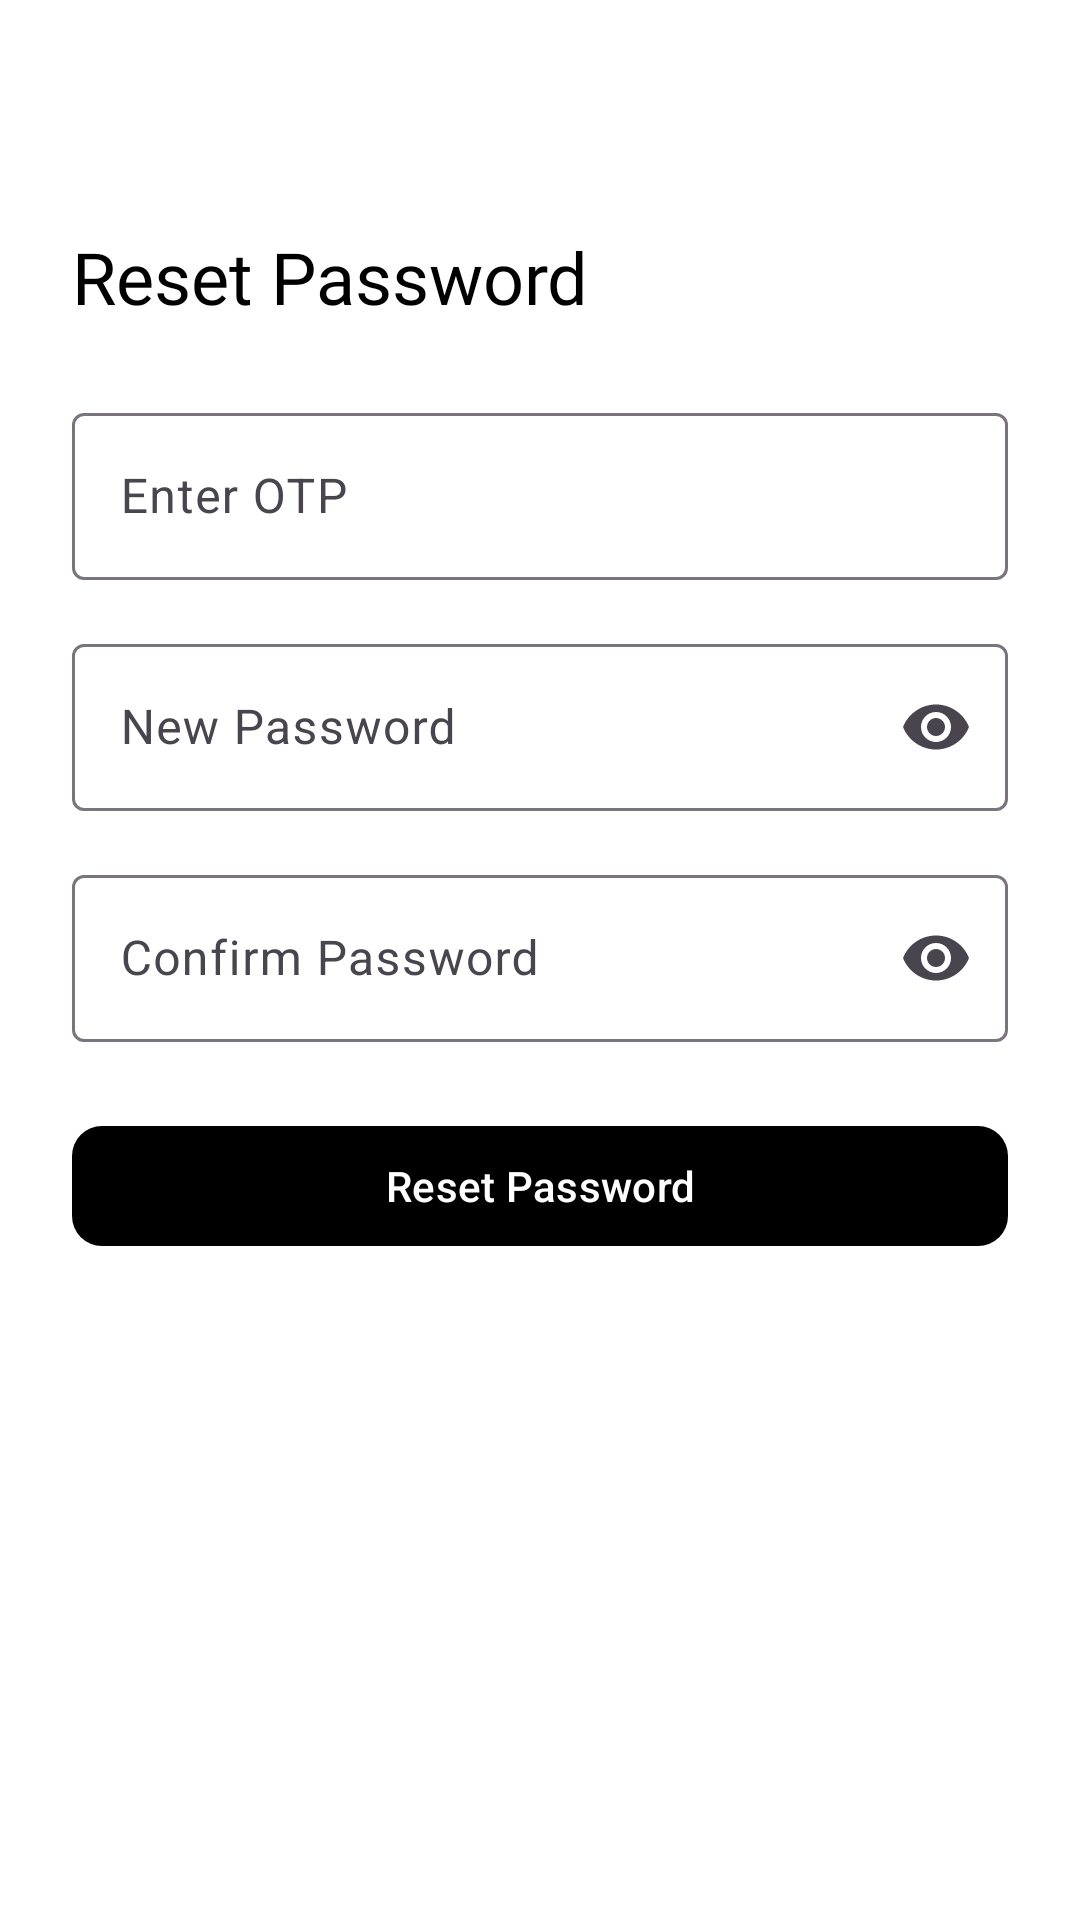

Android layout source for this screen:
<!-- AndroidManifest.xml: application theme Theme.TheComfyCoApp -->
<!-- res/layout/activity_reset_password.xml -->
<?xml version="1.0" encoding="utf-8"?>
<androidx.constraintlayout.widget.ConstraintLayout
    xmlns:android="http://schemas.android.com/apk/res/android"
    xmlns:app="http://schemas.android.com/apk/res-auto"
    android:layout_width="match_parent"
    android:layout_height="match_parent"
    android:padding="24dp"
    android:background="@color/white">


    <ImageView
        android:id="@+id/btnBackReset"
        android:layout_width="40dp"
        android:layout_height="40dp"
        android:padding="6dp"
        app:srcCompat="@drawable/left"
        app:layout_constraintTop_toTopOf="parent"
        app:layout_constraintStart_toStartOf="parent"/>


    <TextView
        android:id="@+id/resetTitle"
        android:layout_width="wrap_content"
        android:layout_height="wrap_content"
        android:text="Reset Password"
        android:textSize="24sp"
        android:textColor="@color/black"
        android:fontFamily="@font/tenor_sans_reg"
        app:layout_constraintTop_toBottomOf="@id/btnBackReset"
        app:layout_constraintStart_toStartOf="parent"
        android:layout_marginTop="12dp"/>


    <com.google.android.material.textfield.TextInputLayout
        android:id="@+id/otpTil"
        android:layout_width="0dp"
        android:layout_height="wrap_content"
        android:hint="Enter OTP"
        app:boxBackgroundMode="outline"
        app:layout_constraintTop_toBottomOf="@id/resetTitle"
        app:layout_constraintStart_toStartOf="parent"
        app:layout_constraintEnd_toEndOf="parent"
        android:layout_marginTop="24dp">

        <com.google.android.material.textfield.TextInputEditText
            android:id="@+id/otpField"
            android:layout_width="match_parent"
            android:layout_height="wrap_content"
            android:inputType="number"/>
    </com.google.android.material.textfield.TextInputLayout>


    <com.google.android.material.textfield.TextInputLayout
        android:id="@+id/newPasswordTil"
        android:layout_width="0dp"
        android:layout_height="wrap_content"
        android:hint="New Password"
        app:boxBackgroundMode="outline"
        app:endIconMode="password_toggle"
        app:layout_constraintTop_toBottomOf="@id/otpTil"
        app:layout_constraintStart_toStartOf="parent"
        app:layout_constraintEnd_toEndOf="parent"
        android:layout_marginTop="16dp">

        <com.google.android.material.textfield.TextInputEditText
            android:id="@+id/newPasswordField"
            android:layout_width="match_parent"
            android:layout_height="wrap_content"
            android:inputType="textPassword"/>
    </com.google.android.material.textfield.TextInputLayout>


    <com.google.android.material.textfield.TextInputLayout
        android:id="@+id/confirmPasswordTil"
        android:layout_width="0dp"
        android:layout_height="wrap_content"
        android:hint="Confirm Password"
        app:boxBackgroundMode="outline"
        app:endIconMode="password_toggle"
        app:layout_constraintTop_toBottomOf="@id/newPasswordTil"
        app:layout_constraintStart_toStartOf="parent"
        app:layout_constraintEnd_toEndOf="parent"
        android:layout_marginTop="16dp">

        <com.google.android.material.textfield.TextInputEditText
            android:id="@+id/confirmPasswordField"
            android:layout_width="match_parent"
            android:layout_height="wrap_content"
            android:inputType="textPassword"/>
    </com.google.android.material.textfield.TextInputLayout>


    <com.google.android.material.button.MaterialButton
        android:id="@+id/resetPasswordBtn"
        android:layout_width="0dp"
        android:layout_height="48dp"
        android:text="Reset Password"
        android:textColor="@android:color/white"
        app:backgroundTint="@color/black"
        app:cornerRadius="10dp"
        app:layout_constraintTop_toBottomOf="@id/confirmPasswordTil"
        app:layout_constraintStart_toStartOf="parent"
        app:layout_constraintEnd_toEndOf="parent"
        android:layout_marginTop="24dp"/>

</androidx.constraintlayout.widget.ConstraintLayout>
<!-- resources referenced by this layout -->
<resources>
  <color name="black">#000000</color>
  <color name="white">#FFFFFFFF</color>
  <style name="Theme.TheComfyCoApp" parent="Theme.Material3.DayNight.NoActionBar">
  
          
          <item name="colorPrimary">@color/black</item>
          <item name="colorOnPrimary">@color/white</item>
  
          <item name="colorSecondary">@color/white</item>
          <item name="colorOnSecondary">@color/black</item>
  
          
          <item name="android:colorBackground">@color/white</item>
          <item name="colorSurface">@color/white</item>
          <item name="colorOnSurface">@color/black</item>
          <item name="colorOnBackground">@color/black</item>
  
          
          <item name="android:textColor">@color/black</item>
          <item name="android:textColorPrimary">@color/black</item>
          <item name="android:textColorSecondary">@color/black</item>
  
      </style>
</resources>
